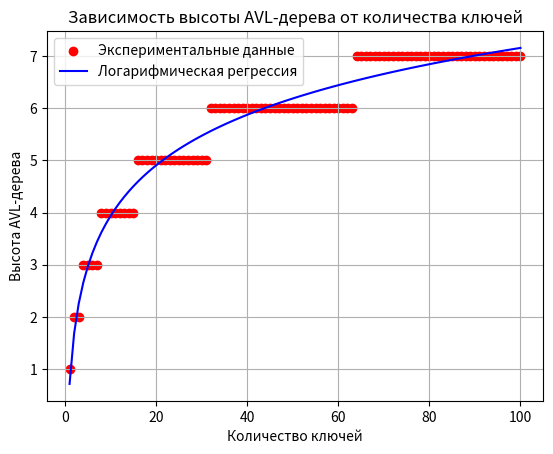

This figure's Python source:
import numpy as np
import matplotlib.pyplot as plt

# Класс для представления узла AVL-дерева
class Node:
    def __init__(self, key):
        self.key = key
        self.height = 1
        self.left = None
        self.right = None

# Функция для получения высоты узла
def height(node):
    if not node:
        return 0
    return node.height

# Функция для выполнения правого вращения
def right_rotate(y):
    x = y.left
    T2 = x.right
    x.right = y
    y.left = T2
    y.height = 1 + max(height(y.left), height(y.right))
    x.height = 1 + max(height(x.left), height(x.right))
    return x

# Функция для выполнения левого вращения
def left_rotate(x):
    y = x.right
    T2 = y.left
    y.left = x
    x.right = T2
    x.height = 1 + max(height(x.left), height(x.right))
    y.height = 1 + max(height(y.left), height(y.right))
    return y

# Получение баланса узла
def get_balance(node):
    if not node:
        return 0
    return height(node.left) - height(node.right)

# Функция для вставки ключа в AVL-дерево
def insert(node, key):
    if not node:
        return Node(key)
    if key < node.key:
        node.left = insert(node.left, key)
    elif key > node.key:
        node.right = insert(node.right, key)
    else:
        return node  # Дубликаты не допускаются

    # Обновление высоты текущего узла
    node.height = 1 + max(height(node.left), height(node.right))

    # Получение баланса и выполнение поворотов при необходимости
    balance = get_balance(node)

    # Левый поворот
    if balance > 1 and key < node.left.key:
        return right_rotate(node)
    # Правый поворот
    if balance < -1 and key > node.right.key:
        return left_rotate(node)
    # Лево-правый поворот
    if balance > 1 and key > node.left.key:
        node.left = left_rotate(node.left)
        return right_rotate(node)
    # Право-левый поворот
    if balance < -1 and key < node.right.key:
        node.right = right_rotate(node.right)
        return left_rotate(node)

    return node

# Генерация ключей и построение AVL-дерева
def generate_avl_heights(max_keys, step):
    sizes = list(range(step, max_keys + 1, step))  # Количество ключей с шагом
    heights = []

    for size in sizes:
        root = None
        for key in range(1, size + 1):  # Монотонно возрастающие ключи
            root = insert(root, key)
        heights.append(height(root))  # Добавляем высоту текущего дерева

    return sizes, heights

# Построение графика и логарифмической регрессии
def plot_avl_regression():
    max_keys = 100  # Максимальное количество ключей
    step = 1  # Шаг увеличения количества ключей
    sizes, heights = generate_avl_heights(max_keys, step)

    # Логарифмическая регрессия
    log_sizes = np.log(sizes)  # Логарифм от размеров массивов
    coefficients = np.polyfit(log_sizes, heights, 1)  # Линейная регрессия на логарифмах
    regression_line = coefficients[0] * log_sizes + coefficients[1]

    # Вывод уравнения регрессии
    print(f"Уравнение регрессии: h(N) = {coefficients[0]:.6f} * log(N) + {coefficients[1]:.6f}")

    # Построение графика
    plt.scatter(sizes, heights, color='red', label='Экспериментальные данные')
    plt.plot(sizes, regression_line, color='blue', label='Логарифмическая регрессия')
    plt.xlabel('Количество ключей')
    plt.ylabel('Высота AVL-дерева')
    plt.title('Зависимость высоты AVL-дерева от количества ключей')
    plt.legend()
    plt.grid(True)
    plt.show()

# Вызов функции построения графика
plot_avl_regression()
